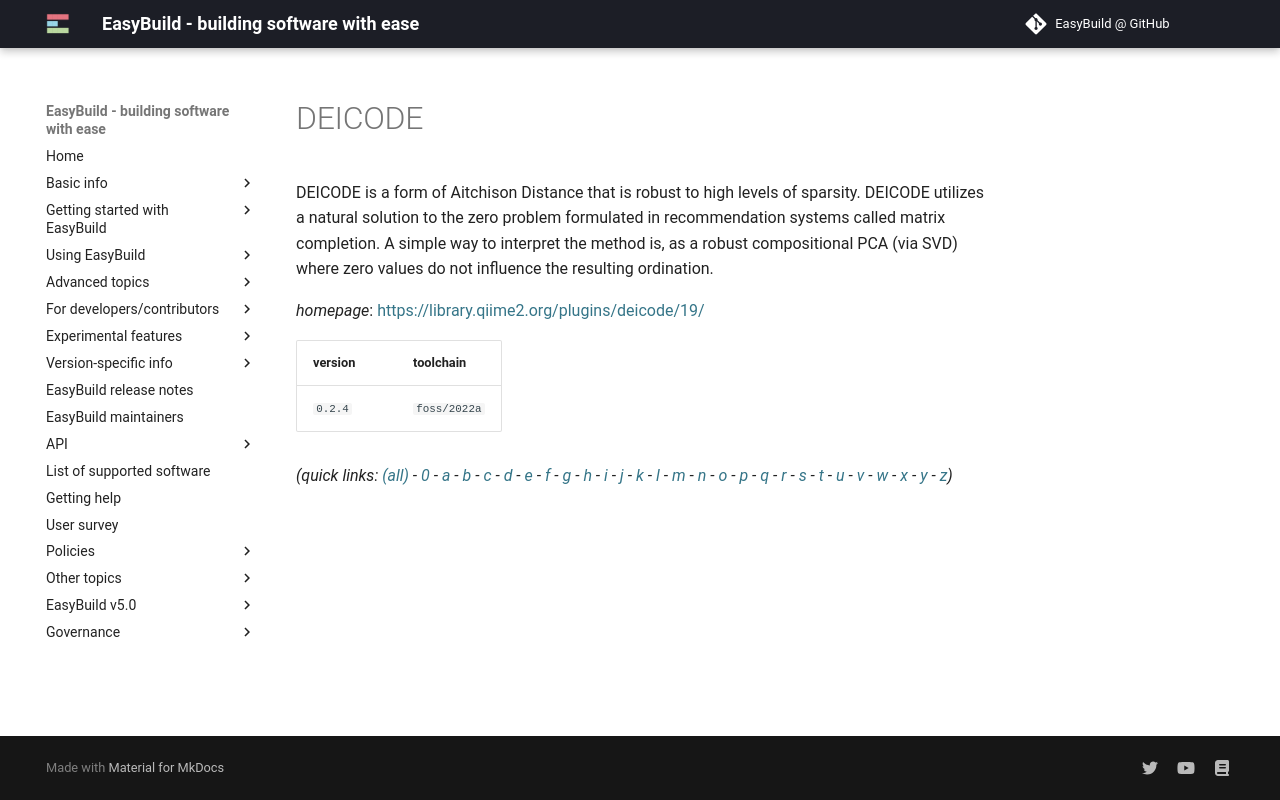

repository: easybuilders/easybuild-docs · page: version-specific/supported-software/d/DEICODE/index.html · generator: mkdocs

---
search:
  boost: 0.5
---
# DEICODE

DEICODE is a form of Aitchison Distance that is robust to high levels of sparsity. DEICODE utilizes a natural solution to the zero problem formulated in recommendation systems called matrix completion. A simple way to interpret the method is, as a robust compositional PCA (via SVD) where zero values do not influence the resulting ordination.

*homepage*: <https://library.qiime2.org/plugins/deicode/19/>

version | toolchain
--------|----------
``0.2.4`` | ``foss/2022a``


*(quick links: [(all)](../index.md) - [0](../0/index.md) - [a](../a/index.md) - [b](../b/index.md) - [c](../c/index.md) - [d](../d/index.md) - [e](../e/index.md) - [f](../f/index.md) - [g](../g/index.md) - [h](../h/index.md) - [i](../i/index.md) - [j](../j/index.md) - [k](../k/index.md) - [l](../l/index.md) - [m](../m/index.md) - [n](../n/index.md) - [o](../o/index.md) - [p](../p/index.md) - [q](../q/index.md) - [r](../r/index.md) - [s](../s/index.md) - [t](../t/index.md) - [u](../u/index.md) - [v](../v/index.md) - [w](../w/index.md) - [x](../x/index.md) - [y](../y/index.md) - [z](../z/index.md))*
